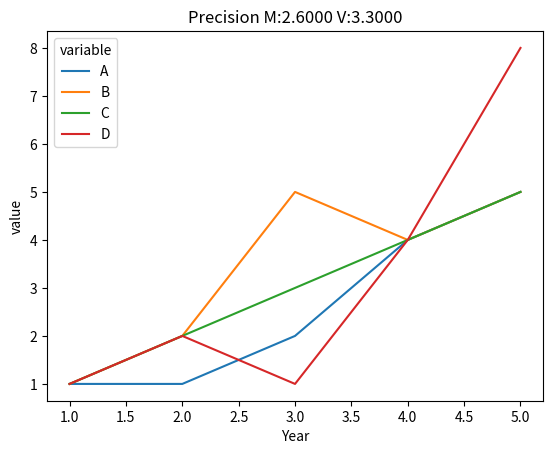

Write Python code to recreate this figure. (Note: this script raises an exception after producing the figure.)
import pandas as pd
import seaborn as sns
import matplotlib.pyplot as plt


def main():
    data_preproc = pd.DataFrame({
        'Year': [1, 2, 3, 4, 5],
        'A': [1, 1, 2, 4, 5],
        'B': [1, 2, 5, 4, 5],
        'C': [1, 2, 3, 4, 5],
        'D': [1, 2, 1, 4, 8]})

    axes = sns.lineplot(x='Year', y='value', hue='variable',
                        data=pd.melt(data_preproc, ['Year']))
    axes.set_title(f'Precision M:{data_preproc["A"].mean():.4f} V:{data_preproc["A"].var():.4f}')
    plt.savefig("data/figures/comparison/comparison_1", dpi=120)


if __name__ == '__main__':
    main()
